Run: headless pygame with SDL's dummy video driver; simulated clock (each Clock.tick advances the game by its frame time, no real sleeping); random seed 0; keys injected as events and as key.get_pressed() state; no mouse input; restart key SPACE tapped at the start of phases 3 and 4.
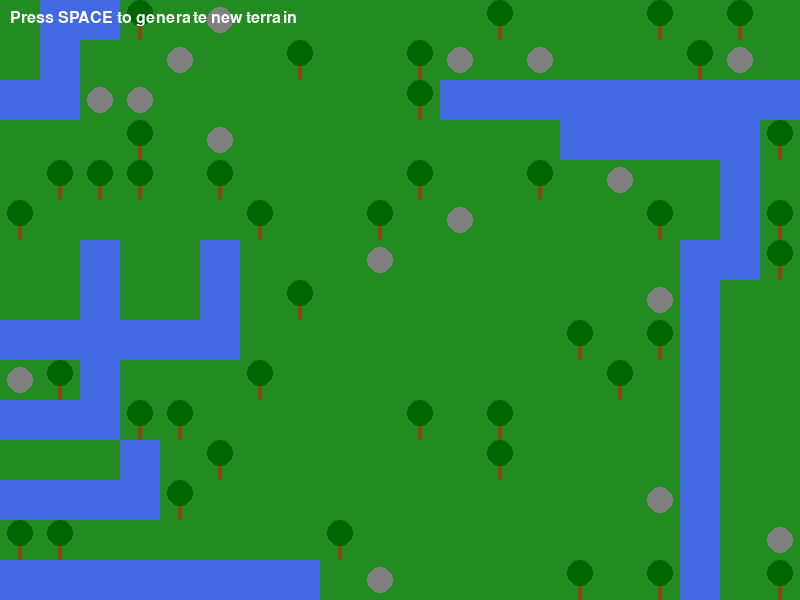
Frame 1 of 4 · flips 1–60 · no input
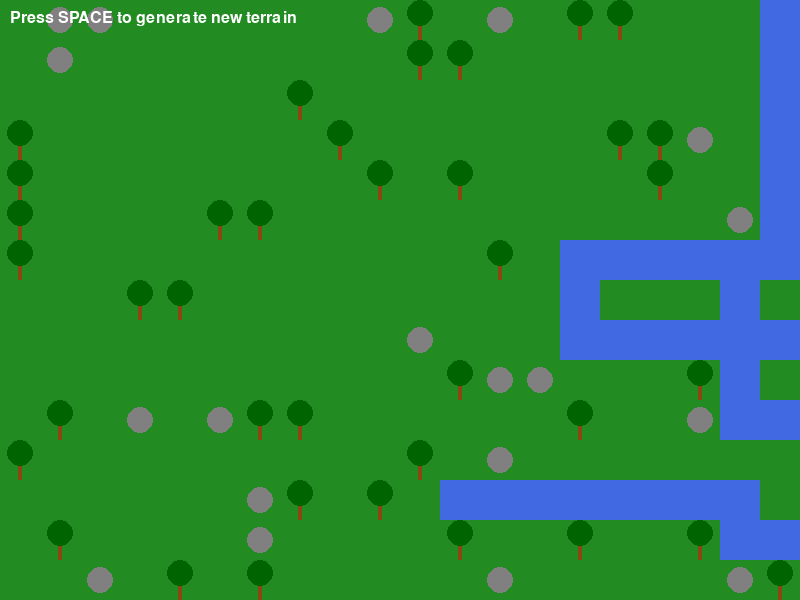
Frame 2 of 4 · flips 61–180 · tapped SPACE, RETURN · held RIGHT (→), D
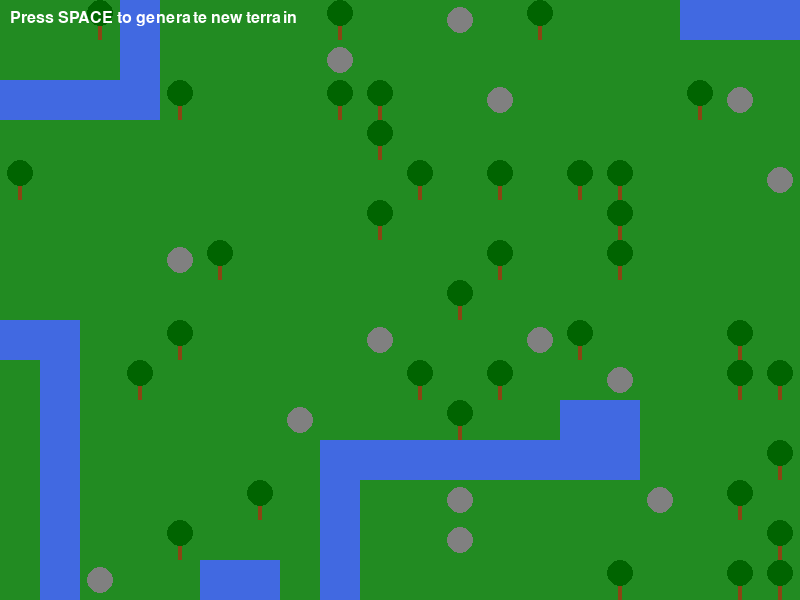
Frame 3 of 4 · flips 181–300 · tapped SPACE · held DOWN (↓), S
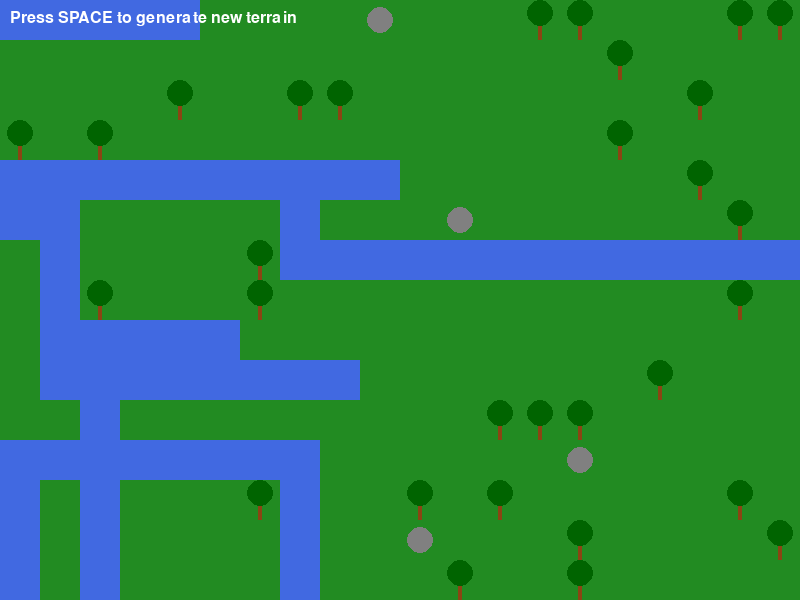
Frame 4 of 4 · flips 301–420 · tapped SPACE · held LEFT (←), A, UP (↑), W

The pygame program that drew these frames:

import pygame
import sys
import random

# Initialize Pygame
pygame.init()

# Set up the display
screen_width, screen_height = 800, 600
screen = pygame.display.set_mode((screen_width, screen_height))
pygame.display.set_caption("Random Terrain Generator")

# Define colors
GREEN = (34, 139, 34)  # Forest Green (for grass)
BLUE = (65, 105, 225)  # Royal Blue (for river)
BROWN = (139, 69, 19)  # Saddle Brown (for trees)
GRAY = (128, 128, 128)  # Gray (for rocks)

# Tile size
TILE_SIZE = 40

# Calculate grid dimensions
grid_width = screen_width // TILE_SIZE
grid_height = screen_height // TILE_SIZE

# Terrain generation parameters
RIVER_CHANCE = 0.1  # Chance of starting a river at any edge tile
ROCK_CHANCE = 0.05  # Chance of placing a rock on a grass tile
TREE_CHANCE = 0.15  # Chance of placing a tree on a grass tile

def generate_terrain():
    # Initialize grid with grass
    grid = [['grass' for _ in range(grid_width)] for _ in range(grid_height)]
    
    # Generate rivers (simple algorithm)
    for x in range(grid_width):
        # Check top and bottom edges for river starts
        if random.random() < RIVER_CHANCE:
            generate_river(grid, x, 0, 'down')
        if random.random() < RIVER_CHANCE:
            generate_river(grid, x, grid_height - 1, 'up')
    
    for y in range(grid_height):
        # Check left and right edges for river starts
        if random.random() < RIVER_CHANCE:
            generate_river(grid, 0, y, 'right')
        if random.random() < RIVER_CHANCE:
            generate_river(grid, grid_width - 1, y, 'left')
    
    # Add rocks and trees to grass tiles
    for y in range(grid_height):
        for x in range(grid_width):
            if grid[y][x] == 'grass':
                if random.random() < ROCK_CHANCE:
                    grid[y][x] = 'rock'
                elif random.random() < TREE_CHANCE:
                    grid[y][x] = 'tree'
    
    return grid

def generate_river(grid, x, y, direction):
    # River length
    river_length = random.randint(5, max(grid_width, grid_height))
    
    # Generate river path
    for _ in range(river_length):
        if 0 <= x < grid_width and 0 <= y < grid_height:
            grid[y][x] = 'river'
            
            # Randomly change direction occasionally
            if random.random() < 0.3:
                directions = ['up', 'down', 'left', 'right']
                directions.remove(get_opposite_direction(direction))
                direction = random.choice(directions)
            
            # Move in the current direction
            if direction == 'up':
                y -= 1
            elif direction == 'down':
                y += 1
            elif direction == 'left':
                x -= 1
            elif direction == 'right':
                x += 1
        else:
            break  # Stop if we go out of bounds

def get_opposite_direction(direction):
    if direction == 'up': return 'down'
    if direction == 'down': return 'up'
    if direction == 'left': return 'right'
    if direction == 'right': return 'left'
    return direction

def draw_terrain(grid):
    for y in range(grid_height):
        for x in range(grid_width):
            # Calculate position
            pos_x = x * TILE_SIZE
            pos_y = y * TILE_SIZE
            
            # Draw based on tile type
            if grid[y][x] == 'grass':
                pygame.draw.rect(screen, GREEN, (pos_x, pos_y, TILE_SIZE, TILE_SIZE))
            elif grid[y][x] == 'river':
                pygame.draw.rect(screen, BLUE, (pos_x, pos_y, TILE_SIZE, TILE_SIZE))
            elif grid[y][x] == 'rock':
                # Draw grass with a rock on top
                pygame.draw.rect(screen, GREEN, (pos_x, pos_y, TILE_SIZE, TILE_SIZE))
                pygame.draw.circle(screen, GRAY, (pos_x + TILE_SIZE//2, pos_y + TILE_SIZE//2), TILE_SIZE//3)
            elif grid[y][x] == 'tree':
                # Draw grass with a tree on top (simple representation)
                pygame.draw.rect(screen, GREEN, (pos_x, pos_y, TILE_SIZE, TILE_SIZE))
                # Tree trunk
                pygame.draw.rect(screen, BROWN, (pos_x + TILE_SIZE//2 - 2, pos_y + TILE_SIZE//2, 4, TILE_SIZE//2))
                # Tree top (circle)
                pygame.draw.circle(screen, (0, 100, 0), (pos_x + TILE_SIZE//2, pos_y + TILE_SIZE//3), TILE_SIZE//3)

# Generate initial terrain
terrain = generate_terrain()

# Font for instructions
font = pygame.font.SysFont(None, 24)
instruction_text = font.render("Press SPACE to generate new terrain", True, (255, 255, 255))

# Game loop
running = True
while running:
    # Event handling
    for event in pygame.event.get():
        if event.type == pygame.QUIT:
            running = False
        if event.type == pygame.KEYDOWN:
            if event.key == pygame.K_SPACE:
                # Generate new terrain when SPACE is pressed
                terrain = generate_terrain()
    
    # Fill the screen
    screen.fill((0, 0, 0))  # Start with black
    
    # Draw the terrain
    draw_terrain(terrain)
    
    # Draw instructions
    screen.blit(instruction_text, (10, 10))
    
    # Update the display
    pygame.display.flip()
    
    # Control the game speed
    pygame.time.Clock().tick(60)  # 60 frames per second

# Quit Pygame
pygame.quit()
sys.exit()
